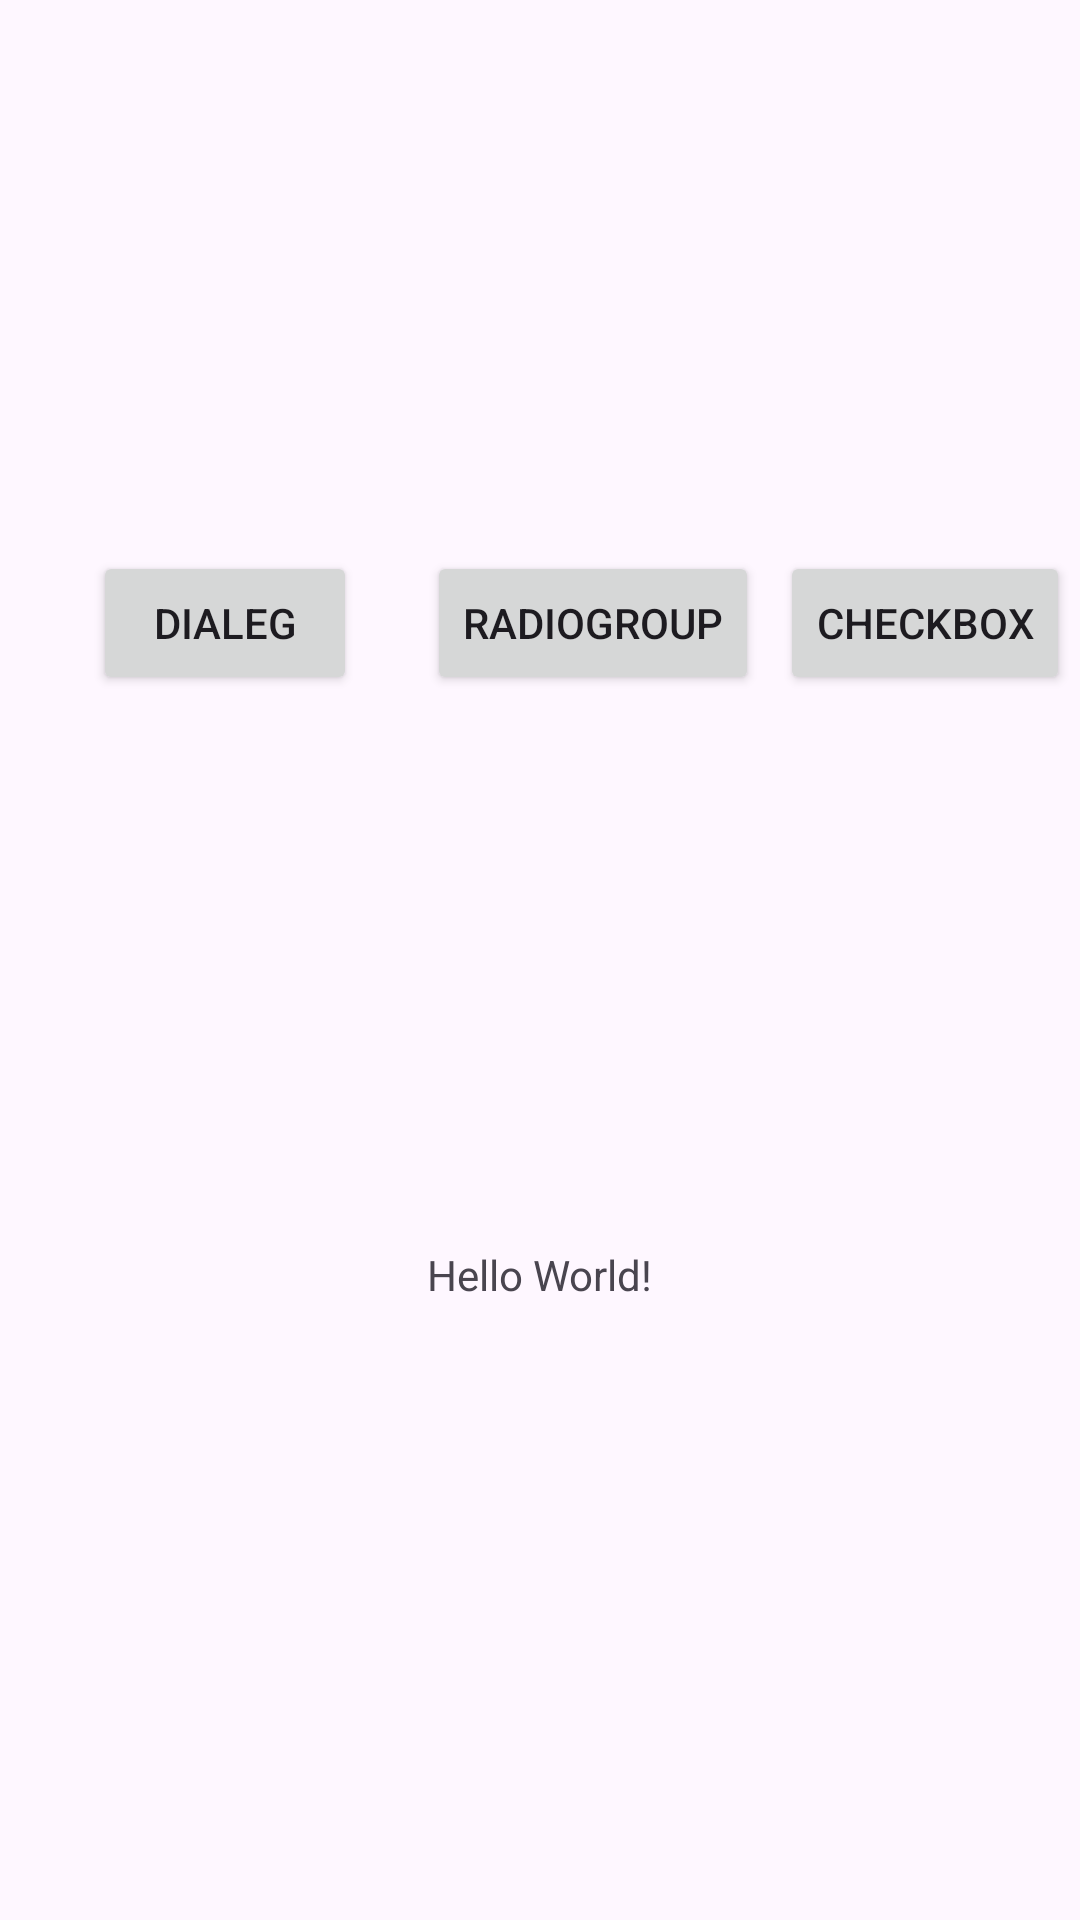

Reconstruct the res/layout file that produces this screen, plus the resources it refers to.
<!-- AndroidManifest.xml: application theme Theme.Lesson5a_Missatge -->
<!-- res/layout/activity_main.xml -->
<?xml version="1.0" encoding="utf-8"?>
<androidx.constraintlayout.widget.ConstraintLayout xmlns:android="http://schemas.android.com/apk/res/android"
    xmlns:app="http://schemas.android.com/apk/res-auto"
    xmlns:tools="http://schemas.android.com/tools"
    android:id="@+id/main"
    android:layout_width="match_parent"
    android:layout_height="match_parent"
    tools:context=".MainActivity">

    <Button
        android:id="@+id/buttonDialeg"
        android:layout_width="wrap_content"
        android:layout_height="wrap_content"
        android:text="Dialeg"
        app:layout_constraintBottom_toTopOf="@+id/textView"
        app:layout_constraintEnd_toEndOf="parent"
        app:layout_constraintHorizontal_bias="0.114"
        app:layout_constraintStart_toStartOf="parent"
        app:layout_constraintTop_toTopOf="parent" />

    <TextView
        android:id="@+id/textView"
        android:layout_width="wrap_content"
        android:layout_height="wrap_content"
        android:text="Hello World!"
        app:layout_constraintBottom_toBottomOf="parent"
        app:layout_constraintEnd_toEndOf="parent"
        app:layout_constraintStart_toStartOf="parent"
        app:layout_constraintTop_toTopOf="parent"
        app:layout_constraintVertical_bias="0.669" />

    <Button
        android:id="@+id/buttonRadioGroup"
        android:layout_width="wrap_content"
        android:layout_height="wrap_content"
        android:text="RadioGroup"
        app:layout_constraintBottom_toTopOf="@+id/textView"
        app:layout_constraintEnd_toEndOf="parent"
        app:layout_constraintHorizontal_bias="0.179"
        app:layout_constraintStart_toEndOf="@+id/buttonDialeg"
        app:layout_constraintTop_toTopOf="parent" />

    <Button
        android:id="@+id/buttonCheckbox"
        android:layout_width="wrap_content"
        android:layout_height="wrap_content"
        android:text="Checkbox"
        app:layout_constraintBottom_toTopOf="@+id/textView"
        app:layout_constraintEnd_toEndOf="parent"
        app:layout_constraintHorizontal_bias="0.666"
        app:layout_constraintStart_toEndOf="@+id/buttonRadioGroup"
        app:layout_constraintTop_toTopOf="parent" />
</androidx.constraintlayout.widget.ConstraintLayout>
<!-- resources referenced by this layout -->
<resources>
  <style name="Theme.Lesson5a_Missatge" parent="Base.Theme.Lesson5a_Missatge" />
  <style name="Base.Theme.Lesson5a_Missatge" parent="Theme.Material3.DayNight.NoActionBar">
          
          
      </style>
</resources>
